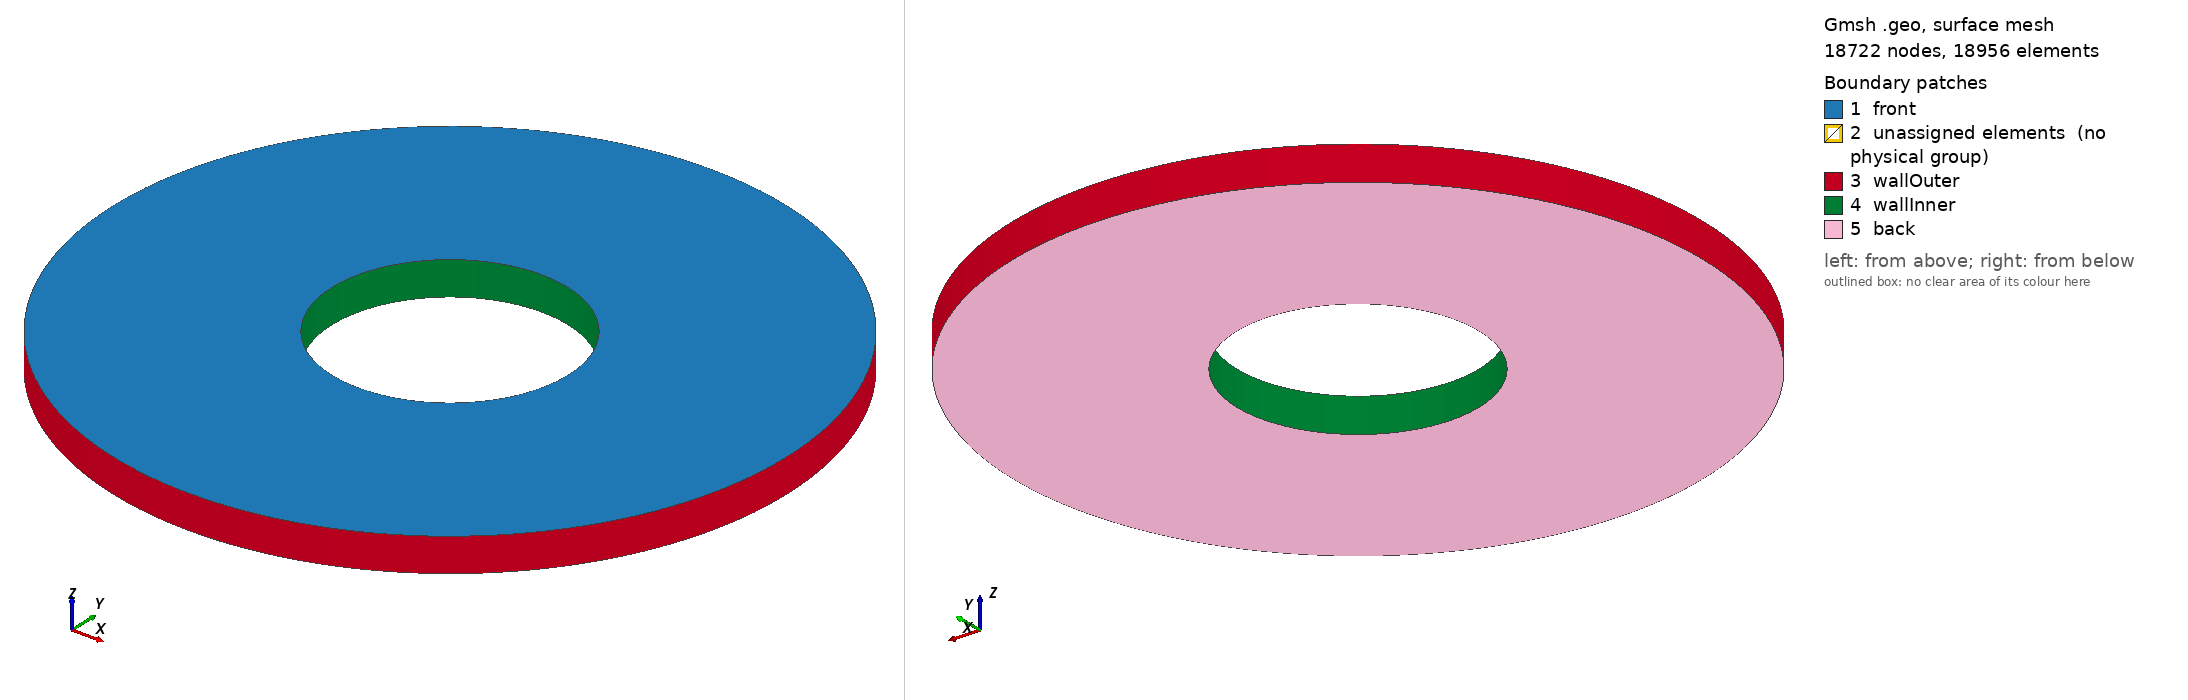

Gmsh geometry script, surface-meshed: 18722 nodes, 18956 surface elements. Boundary patches (legend numbers): 1 front, 2 unassigned elements (no physical group), 3 wallOuter, 4 wallInner, 5 back. Left view from above one corner, right view from below the opposite corner. Legend entries are the model's physical surfaces; 'unassigned elements' are surfaces in no physical group. The drawing asked Gmsh for element sizes between 1% and 20% of the model's largest extent; the script's own settings can give other sizes.

=== cylinder_taylor_couette.geo (drawn) ===
// ---- 2D Circular Cylinder Gmsh Tutorial ----
// 2D_cylinder_tutorial.geo
// Creates a mesh with an inner structured-quad region and 
// an outer unstructured tri region
//
// Created 11/26/2014 by Jacob Crabill
// Aerospace Computing Lab, Stanford University
//
// Changed 17/10/2020 by Nikola Mirkov
// for case of natural convection in annular region
// between two cylinders. 
// --------------------------------------------

// Gmsh allows variables; these will be used to set desired
// element sizes at various Points
cl1 = 6;
cl2 = .03;
cl3 = 10;

radius = 0.35;
outer = 1; //outer radius
numinner = 60; //number of mesh segments
extr = -0.1; // extrusion depth

// Circle & surrounding region
Point(5) = {0,   0, 0, cl2};
Point(6) = {0,  radius, 0, cl2};
Point(7) = {0, -radius, 0, cl2};
Point(8) = {0,  outer, 0, cl2};
Point(9) = {0, -outer, 0, cl2};
Point(10) = {radius,  0, 0, cl2};
Point(11) = {-radius, 0, 0, cl2};
Point(12) = {outer,  0, 0, cl2};
Point(13) = {-outer, 0, 0, cl2};

Circle(5) = {7, 5, 10};
Circle(6) = {6, 5, 11};
Circle(7) = {8, 5, 13};
Circle(8) = {9, 5, 12};

Line(9)  = {6, 8};
Line(10) = {7, 9};
Line(11)  = {10, 12};
Line(12) = {11, 13};

Circle(13) = {10, 5, 6};
Circle(14) = {11, 5, 7};
Circle(15) = {13, 5, 9};
Circle(16) = {12, 5, 8};

Transfinite Line {5,6,7,8,13,14,15,16} = 40; // We want 40 points along each of these lines
Transfinite Line {9,10,11,12} = numinner Using Bump 0.25;    // And 10 points along each of these lines

// Each region which to be independently meshed must have a line loop
// Regions which will be meshed with Transfinite Surface must have 4 lines
// and be labeled in CCW order, with the correct orientation of each edge
//Line Loop(1) = {1, 2, 3, 4, 7, 16, 8, 15}; // Exterior
Line Loop(2) = {10, 8, -11, -5}; // RH side of quad region - note ordering
Line Loop(3) = {7, -12, -6, 9}; // LH side of quad region - note ordering
Line Loop(4) = {-10, -14, 12, 15}; // RH side of quad region - note ordering
Line Loop(5) = {16, -9, -13, 11}; // LH side of quad region - note ordering

//Plane Surface(1) = {1}; // Outer unstructured region
Plane Surface(1) = {2}; // RH inner structured region
Plane Surface(2) = {3}; // LH inner structured region
Plane Surface(3) = {4}; // RH inner structured region
Plane Surface(4) = {5}; // LH inner structured region

// Mesh these surfaces in a structured manner
Transfinite Surface{1,2,3,4};

// Turn into quads (optional, but Transfinite Surface looks best with quads)
Recombine Surface {1,2,3,4};

// Change layer to increase z subdivision
Extrude {0, 0, extr} { Surface{1,2,3,4}; Layers{1}; Recombine;}

//+
//Transfinite Curve {9, 43, 12, 41, 10, 18, 20, 11} = 10 Using Bump 0.25;

//+
Physical Surface("wallInner") = {55, 37, 73, 99};
//+
Physical Surface("front") = {2, 4, 1, 3};
//+
Physical Surface("back") = {60, 82, 104, 38};
//+
Physical Surface("wallOuter") = {47, 81, 29, 91};
//+
Physical Volume("fluid") = {2, 4, 3, 1};
